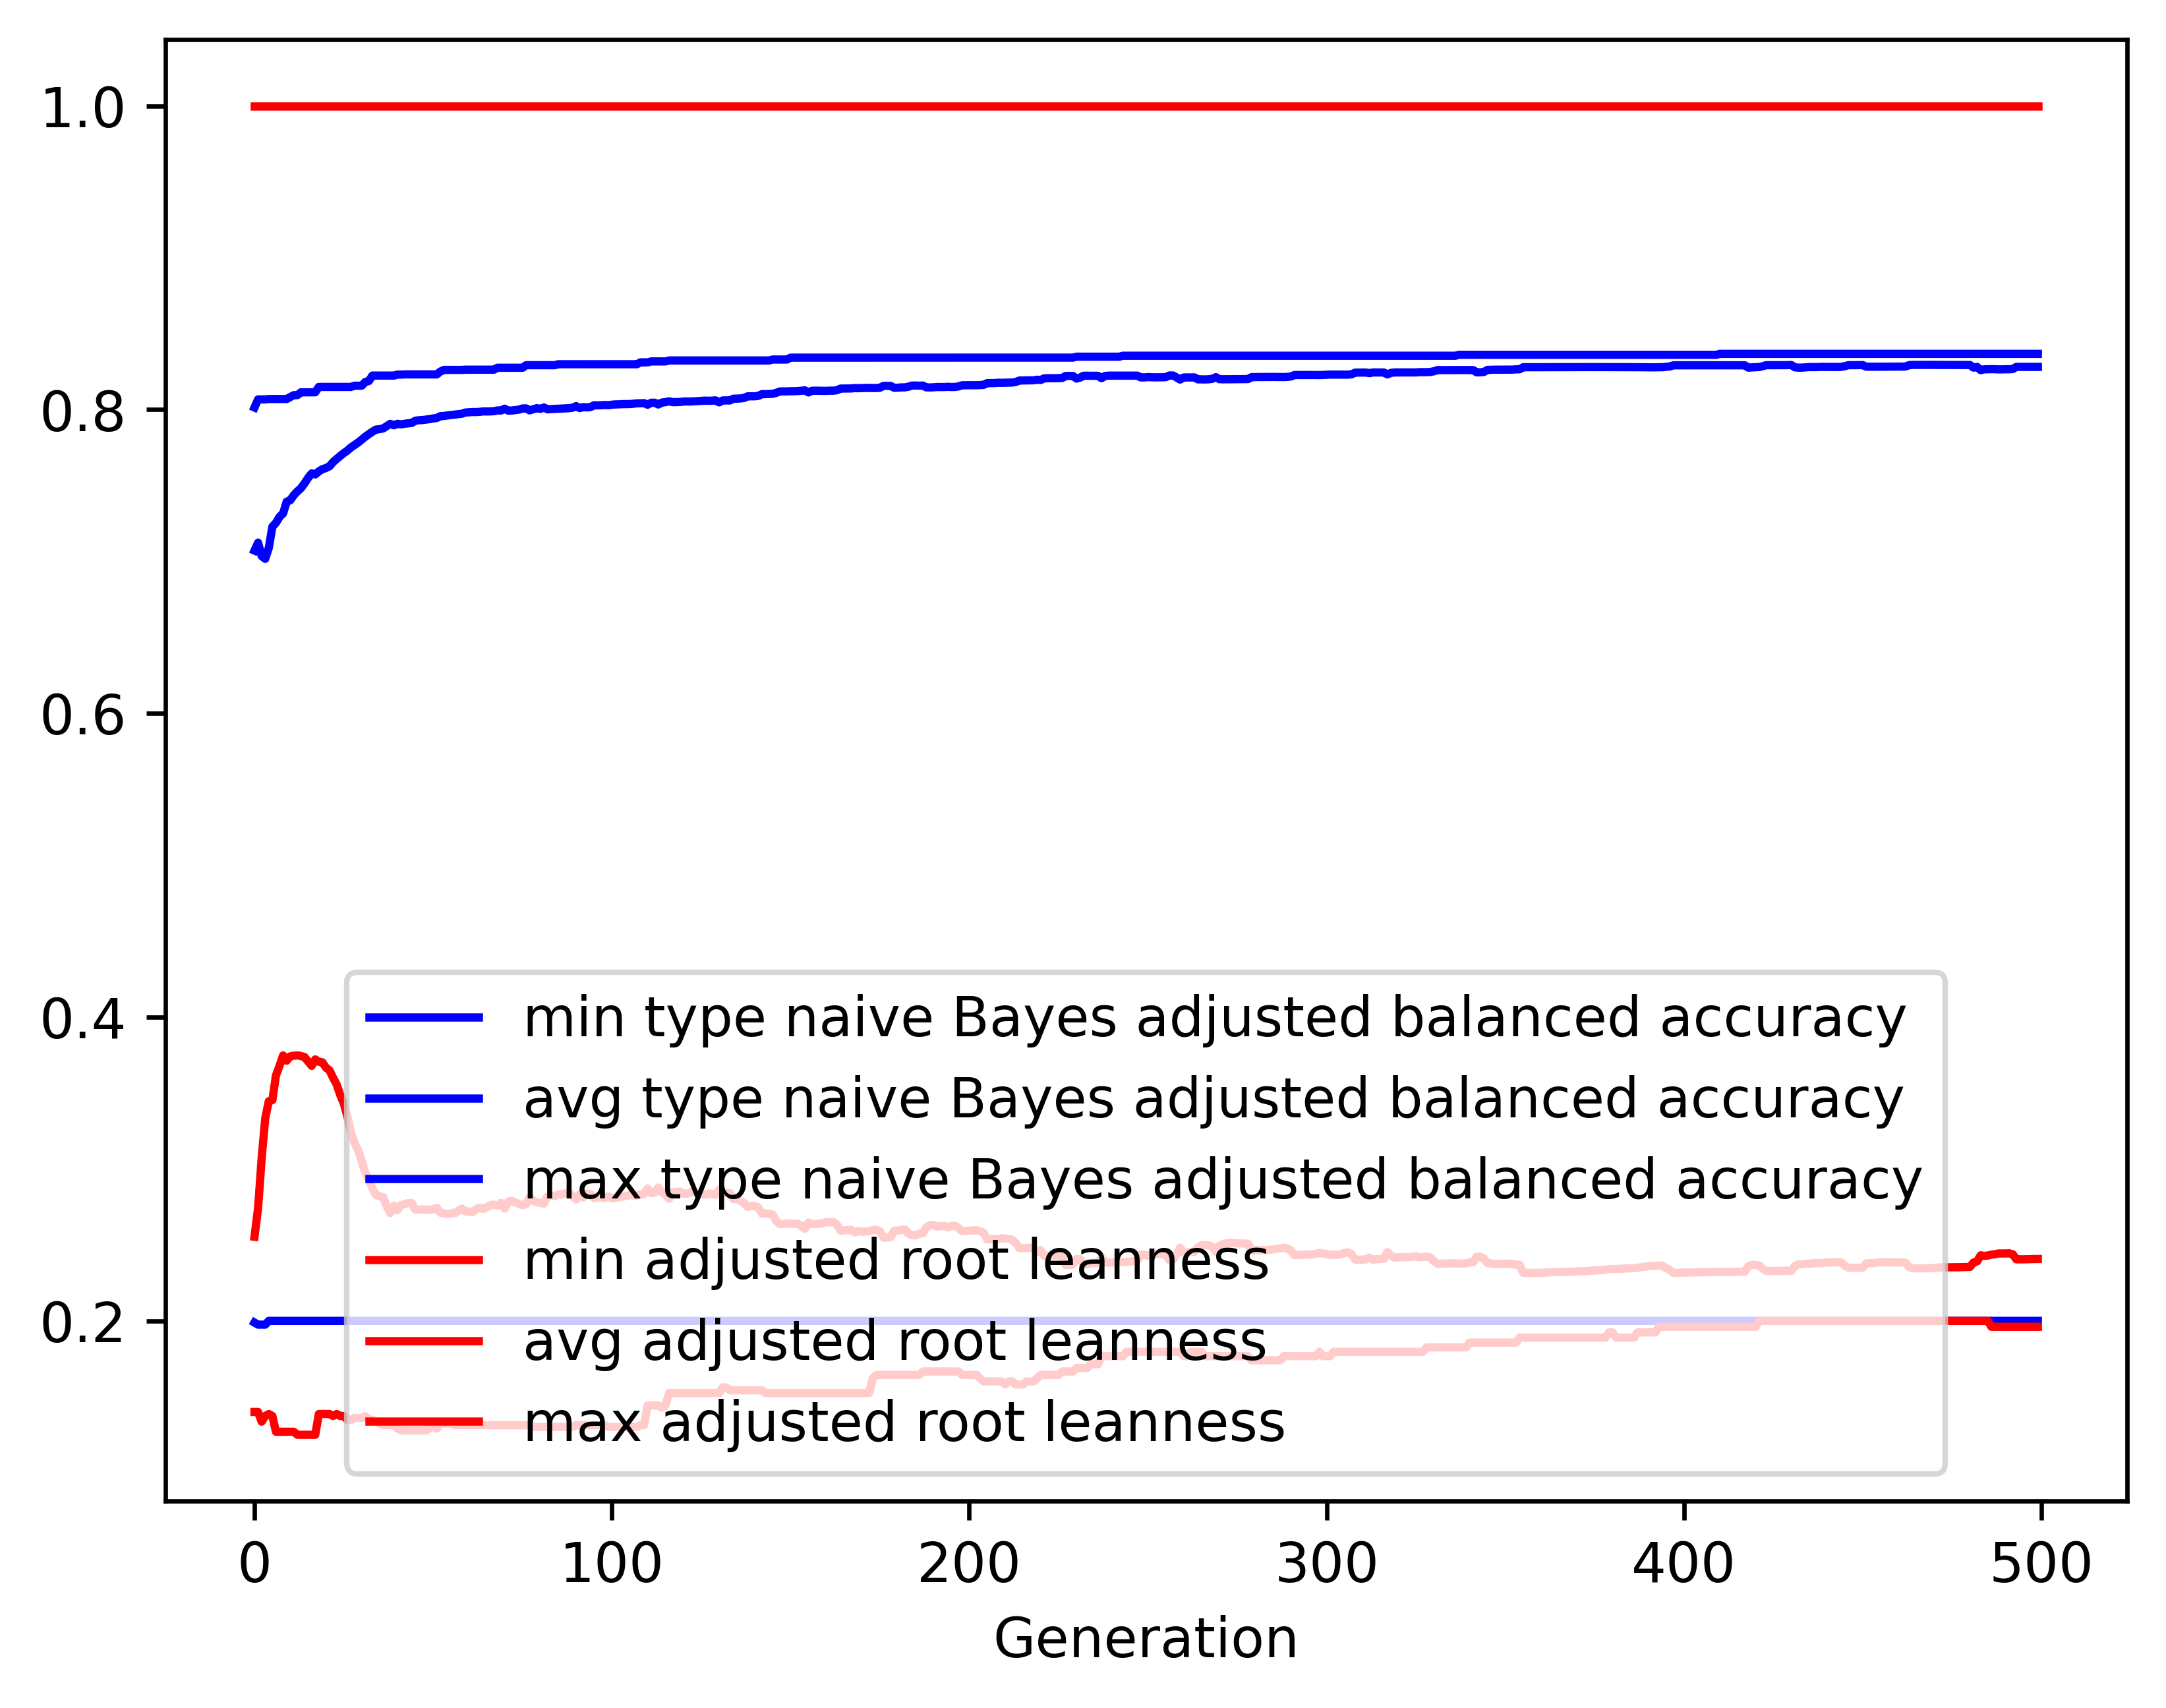

The file beside this chart, header and first rows:
gen, evals, gen_feats, explored, type naive Bayes adjusted balanced accur…, type naive Bayes adjusted balanced accur…, type naive Bayes adjusted balanced accur…, type naive Bayes adjusted balanced accur…, adjusted root leanness_min, adjusted root leanness_avg, adjusted root leanness_max, adjusted root leanness_std
0, 500, 406, 406, 0.1989, 0.7072, 0.8014, 0.12, 0.14, 0.2554, 1.0, 0.1635
1, 512, 617, 621, 0.1975, 0.7123, 0.8067, 0.1138, 0.14, 0.2743, 1.0, 0.1309
2, 500, 695, 854, 0.1975, 0.7036, 0.8067, 0.1312, 0.1336, 0.3071, 1.0, 0.1441
3, 500, 697, 1054, 0.1975, 0.7017, 0.8067, 0.1356, 0.1374, 0.3333, 1.0, 0.1558
4, 500, 719, 1246, 0.2, 0.709, 0.807, 0.1307, 0.1387, 0.3447, 1.0, 0.1571
5, 500, 742, 1431, 0.2, 0.7229, 0.807, 0.1201, 0.1374, 0.3454, 1.0, 0.1535
6, 500, 740, 1601, 0.2, 0.7254, 0.807, 0.1184, 0.127, 0.3616, 1.0, 0.1469
7, 500, 777, 1792, 0.2, 0.7294, 0.807, 0.1175, 0.127, 0.3679, 1.0, 0.1442
8, 500, 769, 1966, 0.2, 0.7316, 0.807, 0.1157, 0.127, 0.3748, 1.0, 0.1444
9, 500, 781, 2109, 0.2, 0.7393, 0.807, 0.1099, 0.127, 0.3713, 1.0, 0.1444
10, 500, 828, 2274, 0.2, 0.7403, 0.8083, 0.1099, 0.127, 0.3742, 1.0, 0.1453
11, 500, 830, 2428, 0.2, 0.7436, 0.8095, 0.1079, 0.127, 0.3746, 1.0, 0.145
12, 500, 807, 2563, 0.2, 0.7461, 0.8095, 0.1063, 0.125, 0.3748, 1.0, 0.1455
13, 500, 844, 2705, 0.2, 0.7483, 0.8114, 0.1041, 0.125, 0.3744, 1.0, 0.1477
14, 500, 839, 2849, 0.2, 0.7514, 0.8114, 0.1011, 0.125, 0.3737, 1.0, 0.1462
15, 500, 830, 2990, 0.2, 0.755, 0.8114, 0.09901, 0.125, 0.3708, 1.0, 0.1455
16, 500, 852, 3144, 0.2, 0.758, 0.8114, 0.09717, 0.125, 0.3679, 1.0, 0.1446
17, 500, 851, 3261, 0.2, 0.7573, 0.8114, 0.09846, 0.125, 0.3721, 1.0, 0.144
18, 500, 841, 3384, 0.2, 0.7593, 0.8149, 0.0969, 0.1387, 0.3706, 1.0, 0.1454
19, 500, 867, 3478, 0.2, 0.7607, 0.8149, 0.09598, 0.1387, 0.3702, 1.0, 0.1463
20, 500, 879, 3573, 0.2, 0.7615, 0.8149, 0.09599, 0.1387, 0.3667, 1.0, 0.1495
21, 500, 871, 3667, 0.2, 0.7627, 0.8149, 0.0945, 0.1387, 0.3649, 1.0, 0.151
22, 500, 887, 3758, 0.2, 0.7655, 0.8149, 0.09081, 0.1374, 0.36, 1.0, 0.1523
23, 500, 857, 3842, 0.2, 0.7676, 0.8149, 0.08861, 0.1387, 0.3556, 1.0, 0.153
24, 500, 911, 3951, 0.2, 0.7695, 0.8149, 0.087, 0.1374, 0.3487, 1.0, 0.1554
25, 500, 857, 4033, 0.2, 0.7714, 0.8149, 0.08539, 0.1374, 0.343, 1.0, 0.1567
26, 500, 857, 4103, 0.2, 0.773, 0.8149, 0.08395, 0.1348, 0.3346, 1.0, 0.1598
27, 500, 879, 4184, 0.2, 0.7751, 0.8149, 0.08176, 0.1348, 0.3239, 1.0, 0.163
28, 500, 845, 4245, 0.2, 0.7767, 0.8157, 0.08022, 0.1361, 0.3171, 1.0, 0.1646
29, 500, 856, 4319, 0.2, 0.7783, 0.8157, 0.07872, 0.1361, 0.3124, 1.0, 0.1637
30, 500, 863, 4380, 0.2, 0.7803, 0.8157, 0.07676, 0.1361, 0.3051, 1.0, 0.1643
31, 500, 852, 4444, 0.2, 0.7821, 0.8182, 0.07502, 0.1374, 0.2973, 1.0, 0.1646
32, 500, 863, 4497, 0.2, 0.7839, 0.8188, 0.07347, 0.1348, 0.2933, 1.0, 0.1631
33, 500, 892, 4558, 0.2, 0.7854, 0.8224, 0.07206, 0.1348, 0.2871, 1.0, 0.1622
34, 500, 857, 4608, 0.2, 0.7869, 0.8224, 0.07059, 0.1336, 0.2829, 1.0, 0.1604
35, 500, 851, 4663, 0.2, 0.7871, 0.8224, 0.07064, 0.1325, 0.2821, 1.0, 0.1606
36, 500, 873, 4708, 0.2, 0.7876, 0.8224, 0.07074, 0.1313, 0.2815, 1.0, 0.1608
37, 500, 842, 4758, 0.2, 0.7891, 0.8224, 0.0692, 0.1313, 0.2754, 1.0, 0.1594
38, 500, 861, 4810, 0.2, 0.7906, 0.8224, 0.06753, 0.1313, 0.271, 1.0, 0.1573
39, 500, 855, 4852, 0.2, 0.7897, 0.8224, 0.06969, 0.1313, 0.2759, 1.0, 0.1588
40, 500, 838, 4885, 0.2, 0.7906, 0.823, 0.06914, 0.1291, 0.2728, 1.0, 0.1579
41, 500, 876, 4922, 0.2, 0.7903, 0.823, 0.06943, 0.128, 0.2762, 1.0, 0.1584
42, 500, 875, 4970, 0.2, 0.7906, 0.8232, 0.06949, 0.128, 0.277, 1.0, 0.1581
43, 500, 878, 5003, 0.2, 0.791, 0.8232, 0.06955, 0.128, 0.2775, 1.0, 0.158
44, 500, 869, 5045, 0.2, 0.7912, 0.8232, 0.06925, 0.128, 0.2776, 1.0, 0.1577
45, 500, 863, 5078, 0.2, 0.7927, 0.8232, 0.06774, 0.128, 0.2732, 1.0, 0.1555
46, 500, 882, 5106, 0.2, 0.793, 0.8232, 0.06778, 0.128, 0.2732, 1.0, 0.1553
47, 500, 874, 5144, 0.2, 0.7931, 0.8232, 0.06781, 0.128, 0.2735, 1.0, 0.1549
48, 500, 910, 5173, 0.2, 0.7934, 0.8232, 0.06789, 0.128, 0.2731, 1.0, 0.1552
49, 500, 889, 5200, 0.2, 0.7937, 0.8232, 0.0679, 0.1291, 0.2732, 1.0, 0.1548
50, 500, 899, 5234, 0.2, 0.7942, 0.8232, 0.06722, 0.1313, 0.2734, 1.0, 0.1545
51, 500, 910, 5260, 0.2, 0.7945, 0.8232, 0.06694, 0.1291, 0.2745, 1.0, 0.1539
52, 500, 923, 5288, 0.2, 0.7957, 0.825, 0.0654, 0.1325, 0.2712, 1.0, 0.1512
53, 500, 935, 5319, 0.2, 0.7958, 0.8261, 0.06544, 0.1325, 0.2708, 1.0, 0.151
54, 500, 909, 5341, 0.2, 0.7961, 0.8261, 0.06529, 0.1325, 0.2702, 1.0, 0.1507
55, 500, 883, 5367, 0.2, 0.7964, 0.8261, 0.06534, 0.1325, 0.2708, 1.0, 0.1507
56, 500, 872, 5387, 0.2, 0.7966, 0.8261, 0.06537, 0.1313, 0.2709, 1.0, 0.1504
57, 500, 902, 5407, 0.2, 0.7969, 0.8261, 0.0647, 0.1313, 0.2724, 1.0, 0.1497
58, 500, 906, 5428, 0.2, 0.7972, 0.8261, 0.06368, 0.1313, 0.2739, 1.0, 0.1506
59, 500, 879, 5445, 0.2, 0.7981, 0.8263, 0.06351, 0.1313, 0.2721, 1.0, 0.1499
... 440 more rows
